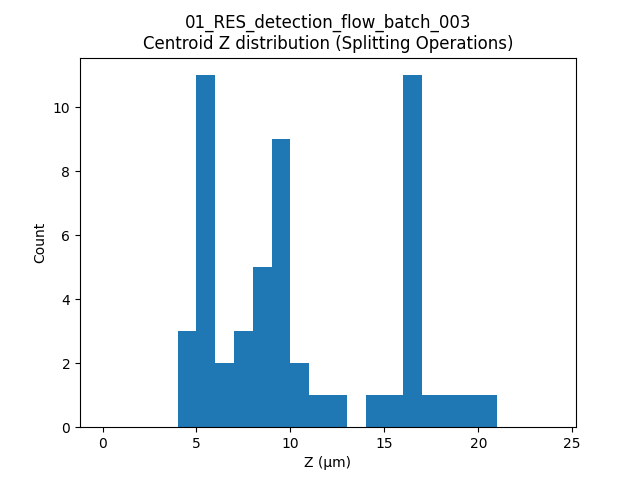

Data behind this chart, as committed beside it:
label, t, centroid_z
372, 18, 9.625
302, 26, 8.072
302, 27, 7.951
629, 27, 12.93
214, 28, 5.487
214, 29, 5.878
302, 29, 8.031
214, 30, 5.974
324, 38, 7.327
18, 43, 4.865
20, 45, 5.429
693, 46, 4.563
449, 48, 16.63
571, 49, 9.205
567, 50, 5.681
439, 51, 14.98
449, 51, 17.43
463, 51, 16.55
567, 51, 5.466
463, 52, 16.45
1117, 52, 20.18
164, 53, 8.085
463, 53, 16.54
463, 54, 16.56
378, 55, 15.35
463, 55, 16.75
463, 56, 16.57
110, 57, 6.126
302, 57, 9.286
463, 57, 16.83
110, 58, 5.359
302, 58, 9.175
463, 58, 16.78
463, 59, 16.78
595, 59, 4.799
114, 62, 11.99
338, 62, 9.407
450, 62, 19.84
338, 63, 9.799
450, 63, 18.73
834, 63, 16.11
34, 64, 7.734
285, 64, 5.873
338, 64, 9.908
122, 65, 8.938
338, 65, 9.994
128, 66, 6.658
338, 66, 10.47
1196, 66, 5.355
122, 67, 9.885
240, 67, 10.26
86, 70, 8.421
361, 71, 5.039
285, 72, 5.414
